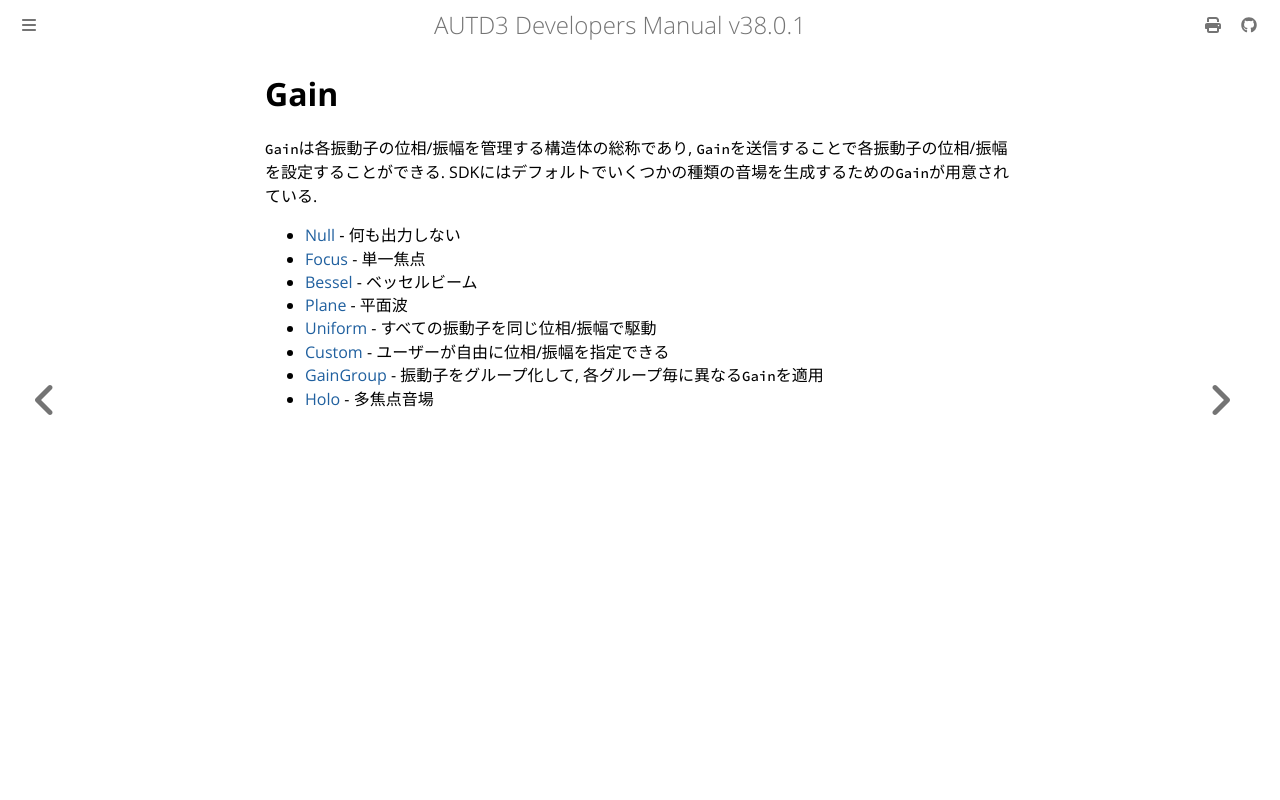

repository: shinolab/autd3-doc · page: jp/Users_Manual/API/gain.html · generator: mdbook

# Gain

`Gain`は各振動子の位相/振幅を管理する構造体の総称であり, `Gain`を送信することで各振動子の位相/振幅を設定することができる.
SDKにはデフォルトでいくつかの種類の音場を生成するための`Gain`が用意されている.

- [Null](./gain/null.md) ‐ 何も出力しない
- [Focus](./gain/focus.md) - 単一焦点
- [Bessel](./gain/bessel.md) - ベッセルビーム
- [Plane](./gain/plane.md) - 平面波
- [Uniform](./gain/uniform.md) - すべての振動子を同じ位相/振幅で駆動
- [Custom](./gain/custom.md) - ユーザーが自由に位相/振幅を指定できる
- [GainGroup](./gain/grouped.md) - 振動子をグループ化して, 各グループ毎に異なる`Gain`を適用
- [Holo](./gain/holo.md) - 多焦点音場
